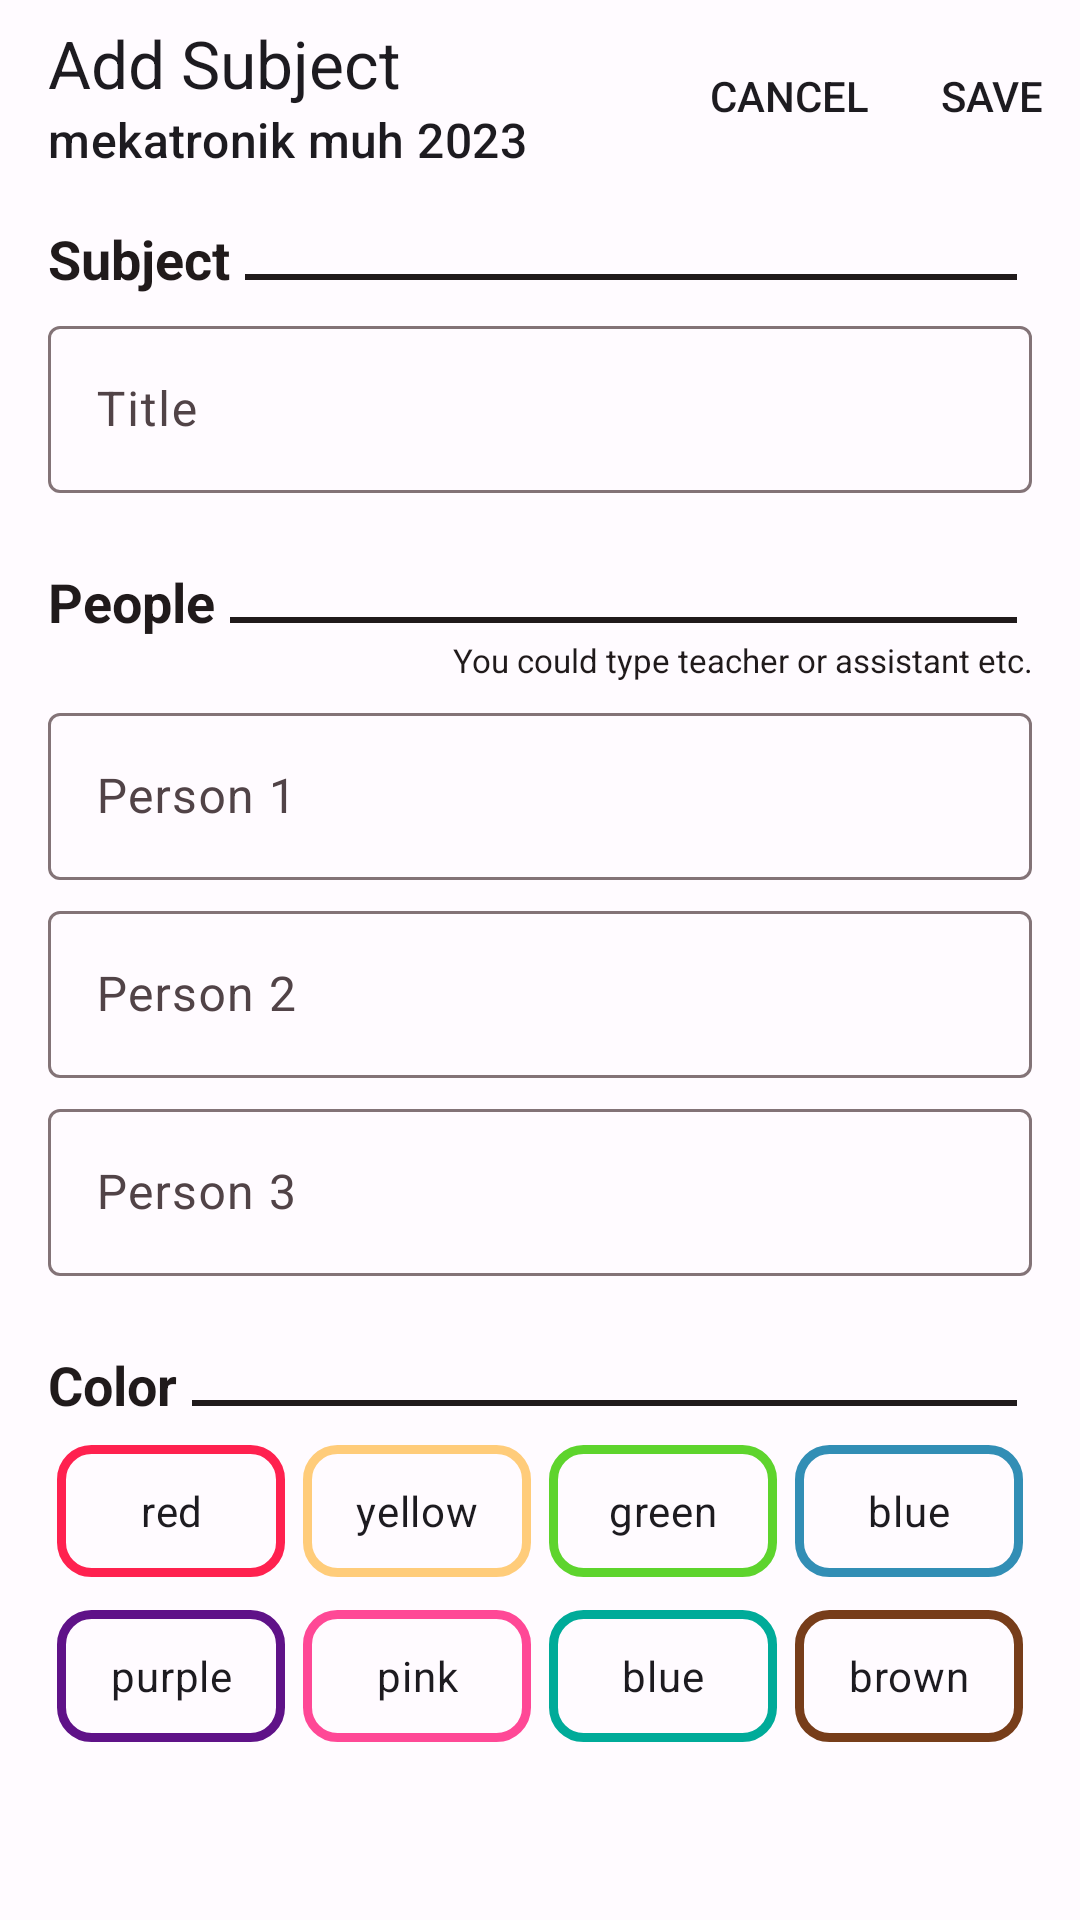

Layout XML and referenced resources for this Android screen:
<!-- AndroidManifest.xml: application theme Theme.MyPrograms -->
<!-- res/layout/dialog_fragment_addeditsubject.xml -->
<?xml version="1.0" encoding="utf-8"?>
<LinearLayout xmlns:android="http://schemas.android.com/apk/res/android"
    xmlns:tools="http://schemas.android.com/tools"
    android:layout_width="match_parent"
    android:orientation="vertical"
    xmlns:app="http://schemas.android.com/apk/res-auto"
    android:layout_height="match_parent">


    <com.google.android.material.appbar.AppBarLayout
        android:layout_width="match_parent"
        android:layout_height="wrap_content">

        <com.google.android.material.appbar.MaterialToolbar
            android:id="@+id/dialogFragment_subject_topAppBar"
            android:layout_width="match_parent"
            android:layout_height="wrap_content"
            android:minHeight="?attr/actionBarSize"
            app:menu="@menu/menu_save_cancel"
            app:subtitle="mekatronik muh 2023"
            app:title="@string/addSubject"/>
    </com.google.android.material.appbar.AppBarLayout>


    <LinearLayout
        android:id="@+id/linearLayout"
        android:layout_width="match_parent"
        android:layout_height="wrap_content"

        android:layout_marginTop="10dp"
        android:layout_marginStart="16dp"
        android:layout_marginEnd="16dp"
        android:gravity="bottom"
        android:orientation="horizontal">

        <TextView
            android:layout_width="wrap_content"
            android:layout_height="wrap_content"
            android:text="@string/subject"
            android:textColor="?attr/colorOnSurface"
            android:textSize="18sp"
            android:textStyle="bold" />

        <View
            android:layout_width="match_parent"
            android:layout_height="2dp"
            android:layout_gravity="bottom"
            android:layout_margin="5dp"
            android:background="?attr/colorOnSurface" />

    </LinearLayout>

    <com.google.android.material.textfield.TextInputLayout
        android:id="@+id/textInputLayout"
        android:layout_width="match_parent"
        android:layout_height="wrap_content"
        android:layout_marginStart="16dp"
        android:layout_marginTop="5dp"
        android:layout_marginEnd="16dp"
        android:hint="@string/title">


        <com.google.android.material.textfield.TextInputEditText
            android:id="@+id/dialogFragment_subjectTitle"
            android:layout_width="match_parent"
            android:layout_height="match_parent" />
    </com.google.android.material.textfield.TextInputLayout>


    <LinearLayout
        android:id="@+id/linearLayout2"
        android:layout_width="match_parent"
        android:layout_height="wrap_content"
        android:layout_marginTop="24dp"
        android:layout_marginStart="16dp"
        android:layout_marginEnd="16dp"
        android:gravity="bottom"
        android:orientation="vertical">

        <LinearLayout
            android:layout_width="wrap_content"
            android:layout_height="wrap_content"
            android:orientation="horizontal">

            <TextView
                android:layout_width="wrap_content"
                android:layout_height="wrap_content"
                android:text="@string/people"
                android:textColor="?attr/colorOnSurface"
                android:textSize="18sp"
                android:textStyle="bold" />

            <View
                android:layout_width="match_parent"
                android:layout_height="2dp"
                android:layout_gravity="bottom"
                android:layout_margin="5dp"
                android:background="?attr/colorOnSurface" />


        </LinearLayout>

        <TextView
            android:layout_width="wrap_content"
            android:layout_height="wrap_content"
            android:textColor="?attr/colorOnSurface"
            android:text="@string/youCouldTypeTeacherOrAssistant"
            android:layout_gravity="end"
            android:gravity="end"
            android:textSize="11sp"/>
    </LinearLayout>

    <LinearLayout
        android:layout_width="match_parent"
        android:layout_height="wrap_content"
        android:orientation="vertical">


        <com.google.android.material.textfield.TextInputLayout
            android:layout_width="match_parent"
            android:layout_height="wrap_content"
            android:layout_marginStart="16dp"
            android:layout_marginTop="5dp"
            android:layout_marginEnd="16dp"
            android:hint="@string/person_1">


            <com.google.android.material.textfield.TextInputEditText
                android:id="@+id/dialogFragment_person1"
                android:layout_width="match_parent"
                android:layout_height="match_parent" />
        </com.google.android.material.textfield.TextInputLayout>

        <com.google.android.material.textfield.TextInputLayout
            android:layout_width="match_parent"
            android:layout_height="wrap_content"
            android:layout_marginStart="16dp"
            android:layout_marginTop="5dp"
            android:layout_marginEnd="16dp"
            android:hint="@string/person_2">


            <com.google.android.material.textfield.TextInputEditText
                android:id="@+id/dialogFragment_person2"
                android:layout_width="match_parent"
                android:layout_height="match_parent" />
        </com.google.android.material.textfield.TextInputLayout>

        <com.google.android.material.textfield.TextInputLayout
            android:layout_width="match_parent"
            android:layout_height="wrap_content"
            android:layout_marginStart="16dp"
            android:layout_marginTop="5dp"
            android:layout_marginEnd="16dp"
            android:hint="@string/person_3">


            <com.google.android.material.textfield.TextInputEditText
                android:id="@+id/dialogFragment_person3"
                android:layout_width="match_parent"
                android:layout_height="match_parent" />
        </com.google.android.material.textfield.TextInputLayout>
    </LinearLayout>


    <LinearLayout
        android:layout_width="match_parent"
        android:layout_height="wrap_content"

        android:layout_marginTop="24dp"
        android:layout_marginStart="16dp"
        android:layout_marginEnd="16dp"
        android:gravity="bottom"
        android:orientation="horizontal">

        <TextView
            android:layout_width="wrap_content"
            android:layout_height="wrap_content"
            android:text="@string/color"
            android:textColor="?attr/colorOnSurface"
            android:textSize="18sp"
            android:textStyle="bold" />

        <View
            android:layout_width="match_parent"
            android:layout_height="2dp"
            android:layout_gravity="bottom"
            android:layout_margin="5dp"
            android:background="?attr/colorOnSurface" />

    </LinearLayout>



    <LinearLayout
        android:layout_width="match_parent"
        android:layout_height="wrap_content"
        android:orientation="vertical">

        <LinearLayout
            android:layout_width="match_parent"
            android:layout_height="wrap_content"
            android:orientation="horizontal">





        </LinearLayout>

        <LinearLayout
            android:layout_width="match_parent"
            android:layout_height="wrap_content"
            android:orientation="horizontal">





        </LinearLayout>
    </LinearLayout>




    <RadioGroup
        android:id="@+id/dialogFragment_radioGroup_1"
        android:layout_width="match_parent"
        android:layout_height="50dp"
        android:layout_marginTop="5dp"
        android:layout_marginStart="16dp"
        android:layout_marginEnd="16dp"
        android:orientation="horizontal">

        <RadioButton
            android:id="@+id/radio_color1"
            android:layout_width="50dp"
            android:layout_height="wrap_content"
            android:layout_margin="3dp"
            android:checked="false"
            android:button="@null"
            android:background="@drawable/bg_radiobutton_color_picker_color_custom_1"
            android:textAlignment="center"
            android:text="red"
            android:layout_weight="1"/>

        <RadioButton
            android:id="@+id/radio_color2"
            android:layout_width="50dp"
            android:layout_height="wrap_content"
            android:layout_margin="3dp"
            android:button="@null"
            android:background="@drawable/bg_radiobutton_color_picker_color_custom_2"
            android:textAlignment="center"
            android:text="yellow"
            android:layout_weight="1"/>

        <RadioButton
            android:id="@+id/radio_color3"
            android:layout_width="50dp"
            android:layout_height="wrap_content"
            android:layout_margin="3dp"
            android:button="@null"
            android:background="@drawable/bg_radiobutton_color_picker_color_custom_3"
            android:textAlignment="center"
            android:text="green"
            android:layout_weight="1"/>

        <RadioButton
            android:id="@+id/radio_color4"
            android:layout_width="50dp"
            android:layout_height="wrap_content"
            android:layout_margin="3dp"
            android:button="@null"
            android:background="@drawable/bg_radiobutton_color_picker_color_custom_4"
            android:textAlignment="center"
            android:text="blue"
            android:layout_weight="1"/>
    </RadioGroup>

    <RadioGroup
        android:id="@+id/dialogFragment_radioGroup_2"
        android:layout_width="match_parent"
        android:layout_height="50dp"
        android:layout_marginTop="5dp"
        android:layout_marginStart="16dp"
        android:layout_marginEnd="16dp"
        android:orientation="horizontal">

        <RadioButton
            android:id="@+id/radio_color5"
            android:layout_width="50dp"
            android:layout_height="wrap_content"
            android:layout_margin="3dp"
            android:checked="false"
            android:button="@null"
            android:background="@drawable/bg_radiobutton_color_picker_color_custom_5"
            android:textAlignment="center"
            android:text="purple"
            android:layout_weight="1"/>

        <RadioButton
            android:layout_width="50dp"
            android:layout_height="wrap_content"
            android:layout_margin="3dp"
            android:id="@+id/radio_color6"
            android:button="@null"
            android:background="@drawable/bg_radiobutton_color_picker_color_custom_6"
            android:textAlignment="center"
            android:text="pink"
            android:layout_weight="1"/>

        <RadioButton
            android:id="@+id/radio_color7"
            android:layout_width="50dp"
            android:layout_height="wrap_content"
            android:layout_margin="3dp"
            android:button="@null"
            android:background="@drawable/bg_radiobutton_color_picker_color_custom_7"
            android:textAlignment="center"
            android:text="blue"
            android:layout_weight="1"/>

        <RadioButton
            android:id="@+id/radio_color8"
            android:layout_width="50dp"
            android:layout_height="wrap_content"
            android:layout_margin="3dp"
            android:button="@null"
            android:background="@drawable/bg_radiobutton_color_picker_color_custom_8"
            android:textAlignment="center"
            android:text="brown"
            android:layout_weight="1"/>
    </RadioGroup>



</LinearLayout>
<!-- resources referenced by this layout -->
<resources>
  <!-- drawable bg_radiobutton_color_picker_color_custom_7 (drawable) -->
  <?xml version="1.0" encoding="utf-8"?>
  <selector xmlns:android="http://schemas.android.com/apk/res/android">
      <item android:state_checked="true">
          <shape android:shape="rectangle">
              <solid android:color="@color/CustomColor7"/>
              <corners android:radius="10dp"/>
          </shape>
      </item>
  
      <item>
          <shape android:shape="rectangle">
              <stroke android:color="@color/CustomColor7" android:width="3dp"/>
              <corners android:radius="10dp"/>
          </shape>
      </item>
  </selector>
  <!-- drawable bg_radiobutton_color_picker_color_custom_8 (drawable) -->
  <?xml version="1.0" encoding="utf-8"?>
  <selector xmlns:android="http://schemas.android.com/apk/res/android">
      <item android:state_checked="true">
          <shape android:shape="rectangle">
              <solid android:color="@color/CustomColor8"/>
              <corners android:radius="10dp"/>
          </shape>
      </item>
  
      <item>
          <shape android:shape="rectangle">
              <stroke android:color="@color/CustomColor8" android:width="3dp"/>
              <corners android:radius="10dp"/>
          </shape>
      </item>
  </selector>
  <string name="addSubject">Add Subject</string>
  <string name="color">Color</string>
  <string name="people">People</string>
  <string name="person_1">Person 1</string>
  <string name="person_2">Person 2</string>
  <string name="person_3">Person 3</string>
  <string name="subject">Subject</string>
  <string name="title">Title</string>
  <string name="youCouldTypeTeacherOrAssistant">You could type teacher or assistant etc.</string>
  <style name="Theme.MyPrograms" parent="Base.Theme.MyPrograms" />
  <color name="CustomColor1">#FF214F</color>
  <color name="CustomColor2">#FFCC7A</color>
  <color name="CustomColor3">#5ED42D</color>
  <color name="CustomColor4">#328EB5</color>
  <color name="CustomColor5">#5F1288</color>
  <color name="CustomColor6">#FF4896</color>
  <color name="CustomColor7">#00AB99</color>
  <color name="CustomColor8">#773D1A</color>
  <color name="md_theme_light_primary">#B12062</color>
  <color name="md_theme_light_onPrimary">#FFFFFF</color>
  <color name="md_theme_light_primaryContainer">#FFD9E2</color>
  <color name="md_theme_light_onPrimaryContainer">#3E001D</color>
  <color name="md_theme_light_secondary">#74565F</color>
  <color name="md_theme_light_onSecondary">#FFFFFF</color>
  <color name="md_theme_light_secondaryContainer">#FFD9E2</color>
  <color name="md_theme_light_onSecondaryContainer">#2B151C</color>
  <color name="md_theme_light_tertiary">#006B5C</color>
  <color name="md_theme_light_onTertiary">#FFFFFF</color>
  <color name="md_theme_light_tertiaryContainer">#78F8DE</color>
  <color name="md_theme_light_onTertiaryContainer">#00201A</color>
  <color name="md_theme_light_error">#BA1A1A</color>
  <color name="md_theme_light_errorContainer">#FFDAD6</color>
  <color name="md_theme_light_onError">#FFFFFF</color>
  <color name="md_theme_light_onErrorContainer">#410002</color>
  <color name="md_theme_light_background">#FFFBFF</color>
  <color name="md_theme_light_onBackground">#201A1B</color>
  <color name="md_theme_light_surface">#FFFBFF</color>
  <color name="md_theme_light_onSurface">#201A1B</color>
  <color name="md_theme_light_surfaceVariant">#F2DDE1</color>
  <color name="md_theme_light_onSurfaceVariant">#514347</color>
  <color name="md_theme_light_outline">#837377</color>
  <color name="md_theme_light_inverseOnSurface">#FAEEEF</color>
  <color name="md_theme_light_inverseSurface">#352F30</color>
  <color name="md_theme_light_inversePrimary">#FFB1C8</color>
</resources>
